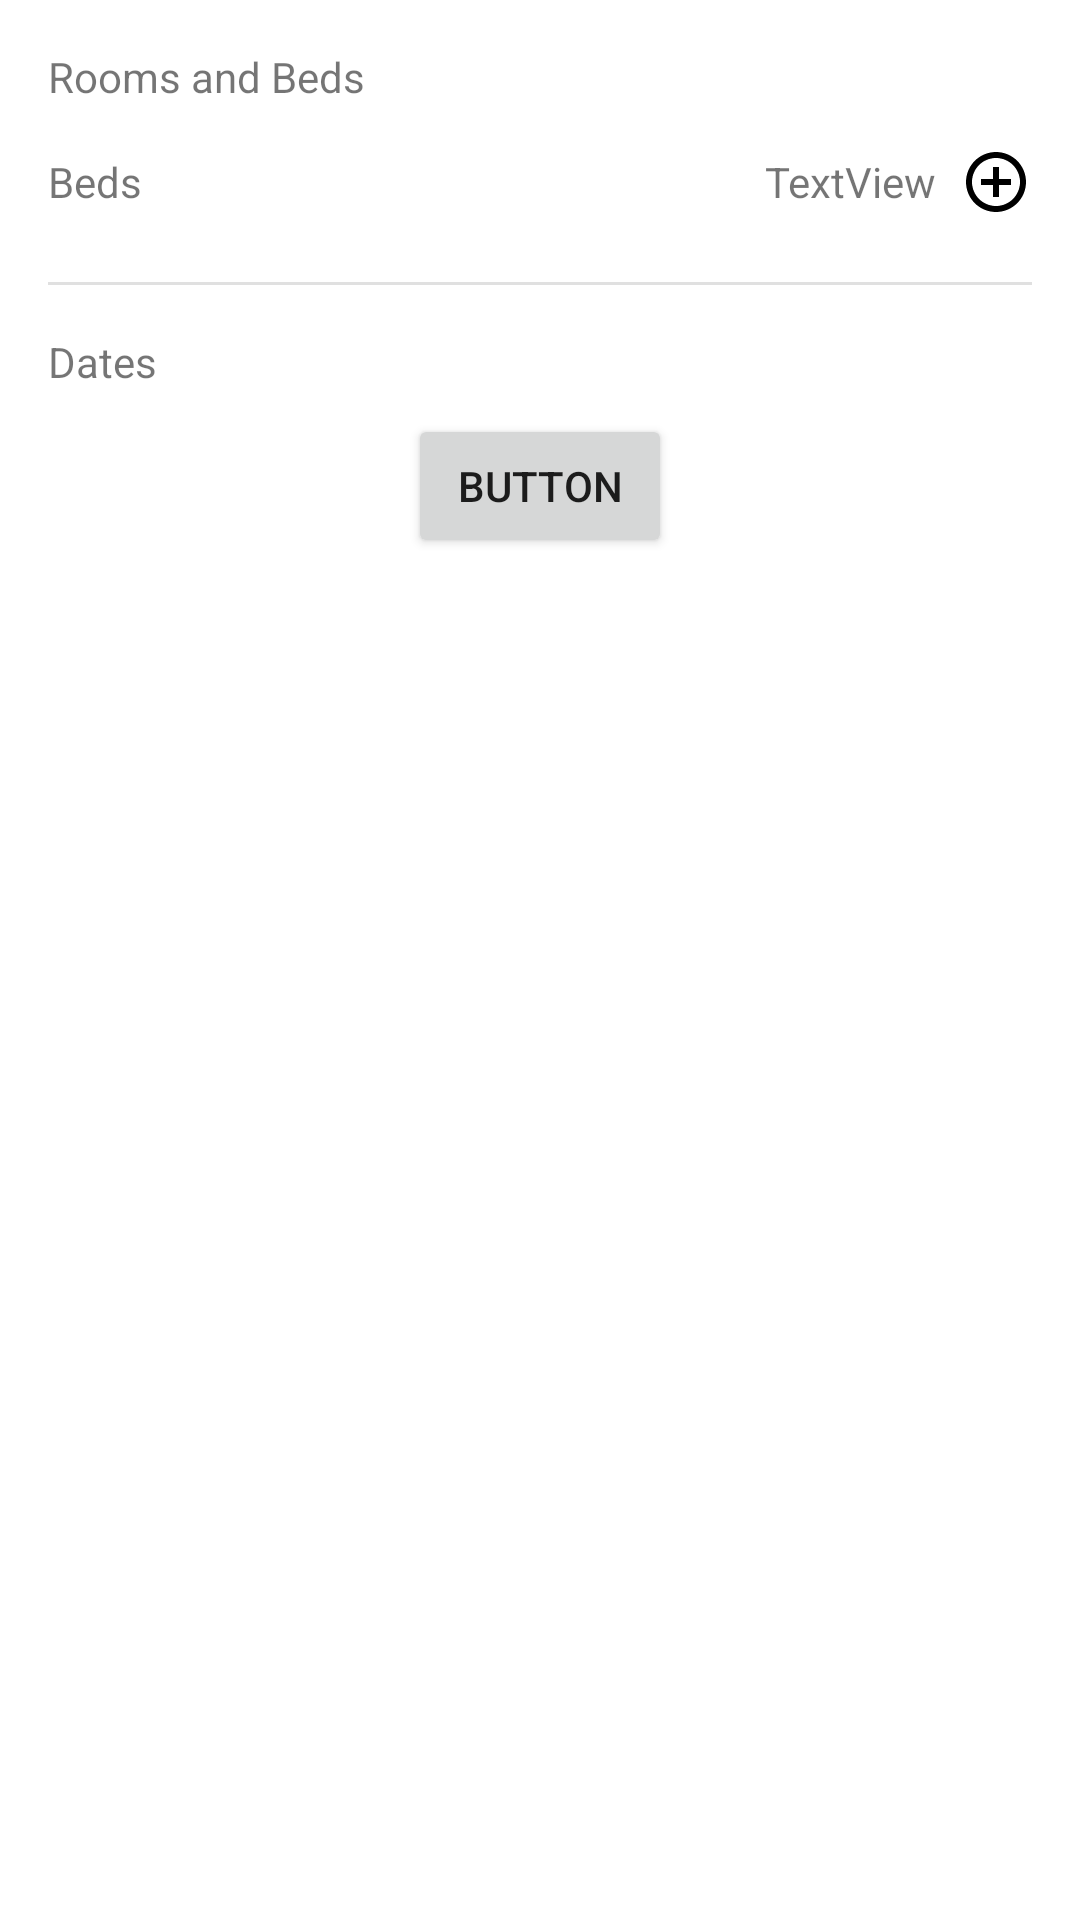

Reconstruct the res/layout file that produces this screen, plus the resources it refers to.
<!-- AndroidManifest.xml: application theme AppTheme -->
<!-- res/layout/fragment_apartment_parameters.xml -->
<?xml version="1.0" encoding="utf-8"?>
<androidx.constraintlayout.widget.ConstraintLayout xmlns:android="http://schemas.android.com/apk/res/android"
    xmlns:app="http://schemas.android.com/apk/res-auto"
    xmlns:tools="http://schemas.android.com/tools"
    android:layout_width="match_parent"
    android:layout_height="match_parent"
    android:padding="16dp"
    android:background="@android:color/white"
    tools:context=".ApartmentParametersFragment">

    <TextView
        android:id="@+id/apartment_parameters_rooms_and_beds_label"
        android:layout_width="wrap_content"
        android:layout_height="wrap_content"
        android:text="@string/apartment_parameters_rooms_and_beds"
        app:layout_constraintStart_toStartOf="parent"
        app:layout_constraintTop_toTopOf="parent" />

    <TextView
        android:id="@+id/apartment_parameters_beds_label"
        android:layout_width="wrap_content"
        android:layout_height="wrap_content"
        android:layout_marginTop="16dp"
        android:text="@string/apartment_parameters_beds"
        app:layout_constraintStart_toStartOf="parent"
        app:layout_constraintTop_toBottomOf="@+id/apartment_parameters_rooms_and_beds_label" />

    <ImageView
        android:id="@+id/imageView"
        android:layout_width="wrap_content"
        android:layout_height="wrap_content"
        android:layout_marginStart="8dp"
        android:src="@drawable/ic_add_circle_outline_black_24dp"
        app:layout_constraintBottom_toBottomOf="@+id/textView3"
        app:layout_constraintStart_toEndOf="@+id/textView3"
        app:layout_constraintTop_toTopOf="@+id/textView3" />

    <ImageView
        android:id="@+id/imageView2"
        android:layout_width="wrap_content"
        android:layout_height="wrap_content"
        android:layout_marginEnd="8dp"
        android:src="@drawable/ic_remove_circle_outline_black_24dp"
        app:layout_constraintBottom_toBottomOf="@+id/textView3"
        app:layout_constraintEnd_toStartOf="@+id/textView3"
        app:layout_constraintTop_toTopOf="@+id/textView3" />

    <TextView
        android:id="@+id/textView3"
        android:layout_width="wrap_content"
        android:layout_height="wrap_content"
        android:layout_marginEnd="32dp"
        android:text="TextView"
        app:layout_constraintBottom_toBottomOf="@+id/apartment_parameters_beds_label"
        app:layout_constraintEnd_toEndOf="parent"
        app:layout_constraintTop_toTopOf="@+id/apartment_parameters_beds_label" />

    <View
        android:id="@+id/divider2"
        android:layout_width="match_parent"
        android:layout_height="1dp"
        android:layout_marginTop="24dp"
        android:background="?android:attr/listDivider"
        app:layout_constraintEnd_toEndOf="parent"
        app:layout_constraintStart_toStartOf="parent"
        app:layout_constraintTop_toBottomOf="@+id/apartment_parameters_beds_label" />

    <TextView
        android:id="@+id/textView4"
        android:layout_width="wrap_content"
        android:layout_height="wrap_content"
        android:layout_marginTop="16dp"
        android:text="@string/apartment_parameters_dates"
        app:layout_constraintStart_toStartOf="parent"
        app:layout_constraintTop_toBottomOf="@+id/divider2" />

    <Button
        android:id="@+id/apartment_parameters_pick_dates_button"
        android:layout_width="wrap_content"
        android:layout_height="wrap_content"
        android:layout_marginTop="8dp"
        android:text="Button"
        app:layout_constraintEnd_toEndOf="parent"
        app:layout_constraintStart_toStartOf="parent"
        app:layout_constraintTop_toBottomOf="@+id/textView4" />

</androidx.constraintlayout.widget.ConstraintLayout>
<!-- resources referenced by this layout -->
<resources>
  <!-- drawable ic_add_circle_outline_black_24dp (drawable) -->
  <vector xmlns:android="http://schemas.android.com/apk/res/android"
      android:width="24dp"
      android:height="24dp"
      android:tint="#000000"
      android:viewportWidth="24.0"
      android:viewportHeight="24.0">
      <path
          android:fillColor="#FF000000"
          android:pathData="M13,7h-2v4L7,11v2h4v4h2v-4h4v-2h-4L13,7zM12,2C6.48,2 2,6.48 2,12s4.48,10 10,10 10,-4.48 10,-10S17.52,2 12,2zM12,20c-4.41,0 -8,-3.59 -8,-8s3.59,-8 8,-8 8,3.59 8,8 -3.59,8 -8,8z" />
  </vector>
  <string name="apartment_parameters_beds">Beds</string>
  <string name="apartment_parameters_dates">Dates</string>
  <string name="apartment_parameters_rooms_and_beds">Rooms and Beds</string>
  <style name="AppTheme" parent="Theme.MaterialComponents.Light.NoActionBar">
          
          <item name="colorPrimary">@color/colorPrimary</item>
          <item name="colorPrimaryDark">@color/colorPrimaryDark</item>
          <item name="colorAccent">@color/colorAccent</item>
      </style>
  <color name="colorPrimary">#212121</color>
  <color name="colorPrimaryDark">#000000</color>
  <color name="colorAccent">#000000</color>
</resources>
